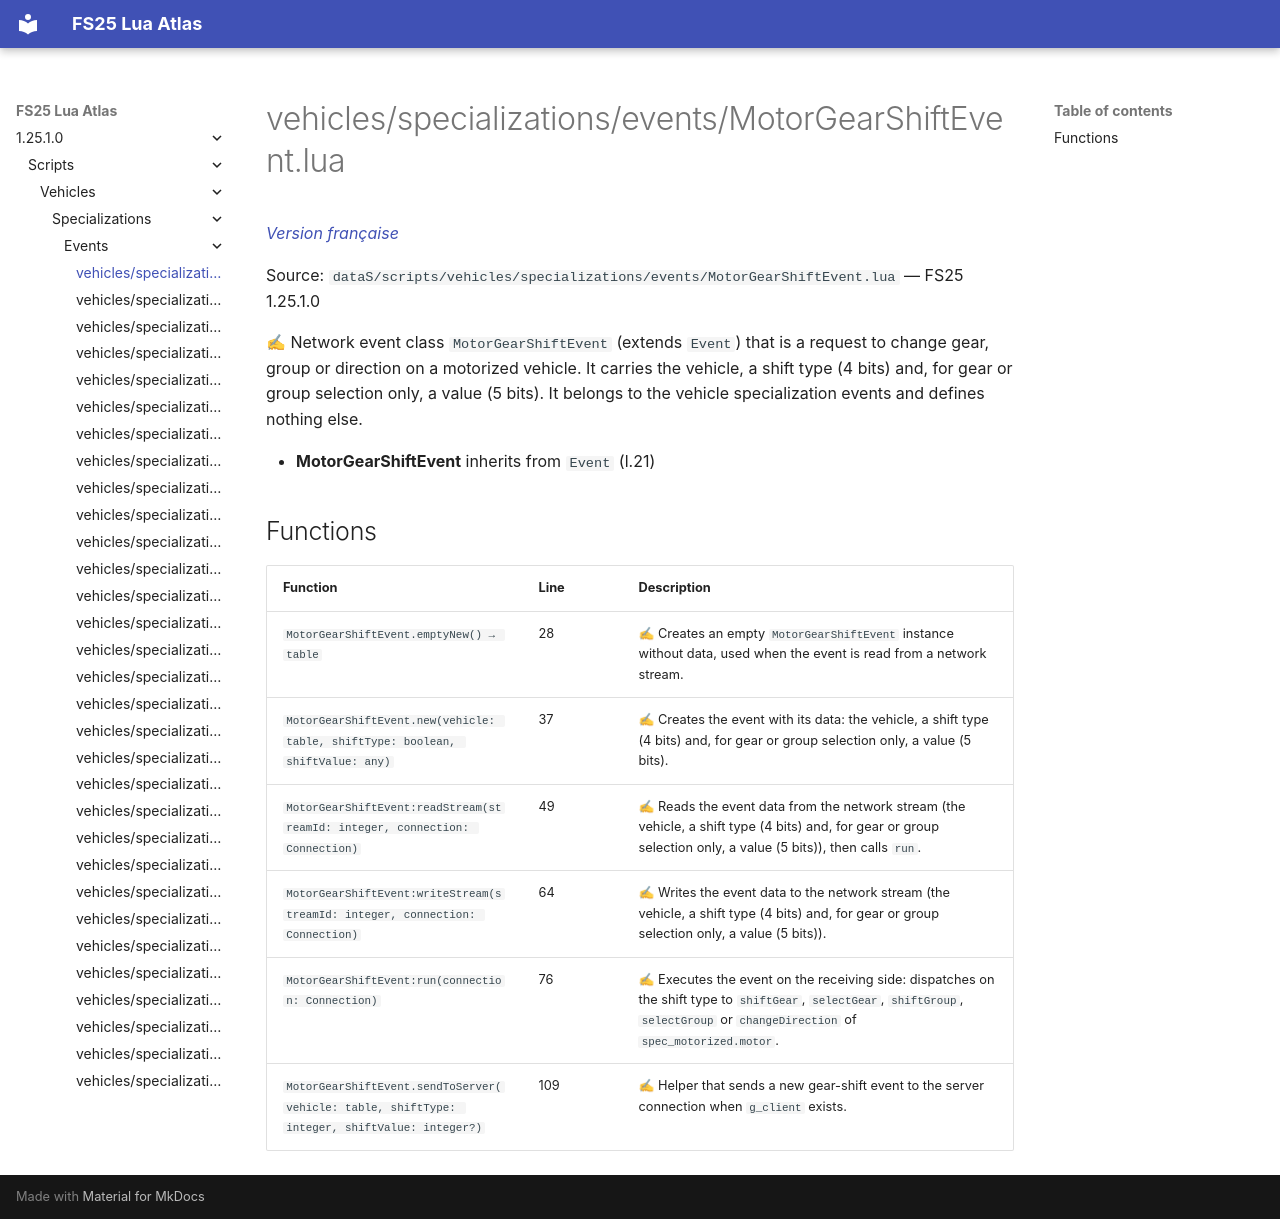

repository: Tim0219800/fs25-lua-atlas · page: 1.25.1.0/scripts/vehicles/specializations/events/MotorGearShiftEvent.html · generator: mkdocs

# vehicles/specializations/events/MotorGearShiftEvent.lua

*[Version française](../../../../fr/scripts/vehicles/specializations/events/MotorGearShiftEvent.md)*

Source: `dataS/scripts/vehicles/specializations/events/MotorGearShiftEvent.lua` — FS25 1.25.1.0

✍ Network event class `MotorGearShiftEvent` (extends `Event`) that is a request to change gear, group or direction on a motorized vehicle. It carries the vehicle, a shift type (4 bits) and, for gear or group selection only, a value (5 bits). It belongs to the vehicle specialization events and defines nothing else.

- **MotorGearShiftEvent** inherits from `Event` (l.21)

## Functions

| Function | Line | Description |
|---|---|---|
| `MotorGearShiftEvent.emptyNew() → table` | 28 | ✍ Creates an empty `MotorGearShiftEvent` instance without data, used when the event is read from a network stream. |
| `MotorGearShiftEvent.new(vehicle: table, shiftType: boolean, shiftValue: any)` | 37 | ✍ Creates the event with its data: the vehicle, a shift type (4 bits) and, for gear or group selection only, a value (5 bits). |
| `MotorGearShiftEvent:readStream(streamId: integer, connection: Connection)` | 49 | ✍ Reads the event data from the network stream (the vehicle, a shift type (4 bits) and, for gear or group selection only, a value (5 bits)), then calls `run`. |
| `MotorGearShiftEvent:writeStream(streamId: integer, connection: Connection)` | 64 | ✍ Writes the event data to the network stream (the vehicle, a shift type (4 bits) and, for gear or group selection only, a value (5 bits)). |
| `MotorGearShiftEvent:run(connection: Connection)` | 76 | ✍ Executes the event on the receiving side: dispatches on the shift type to `shiftGear`, `selectGear`, `shiftGroup`, `selectGroup` or `changeDirection` of `spec_motorized.motor`. |
| `MotorGearShiftEvent.sendToServer(vehicle: table, shiftType: integer, shiftValue: integer?)` | 109 | ✍ Helper that sends a new gear-shift event to the server connection when `g_client` exists. |
